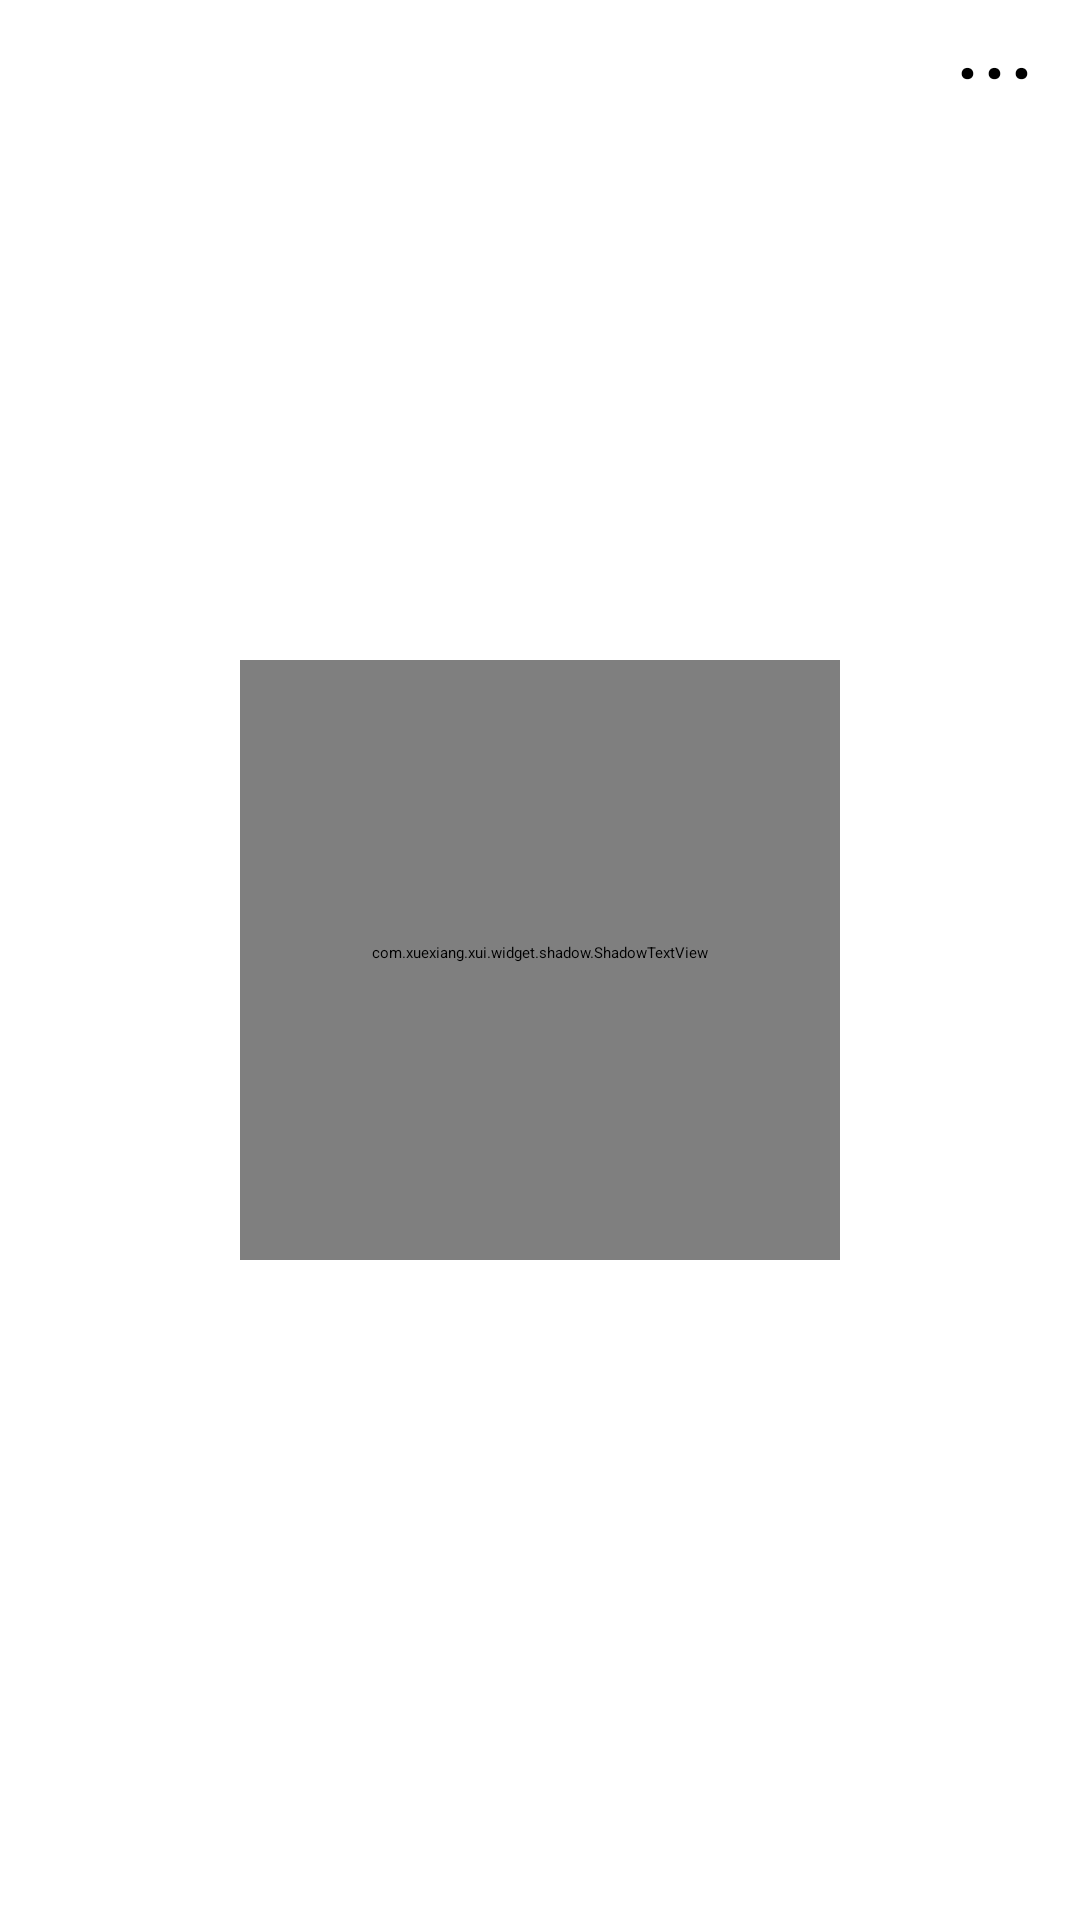

Here is an Android app screen rendered from its layout file. Give the layout XML and the strings, colors and styles it references.
<!-- AndroidManifest.xml: application theme Theme.PacketScan -->
<!-- res/layout/activity_main.xml -->
<?xml version="1.0" encoding="utf-8"?>
<RelativeLayout xmlns:android="http://schemas.android.com/apk/res/android"
    xmlns:app="http://schemas.android.com/apk/res-auto"
    xmlns:tools="http://schemas.android.com/tools"
    android:layout_width="match_parent"
    android:layout_height="match_parent">

    <com.xuexiang.xui.widget.shadow.ShadowTextView
        android:id="@+id/to_camera"
        android:layout_width="200dp"
        android:layout_height="200dp"
        android:layout_centerHorizontal="true"
        android:layout_centerVertical="true"
        android:layout_marginTop="120dp"
        android:layout_marginBottom="50dp"
        android:gravity="center"
        android:paddingBottom="5dp"
        android:text="拍照"
        android:textSize="25sp"
        android:textColor="@color/xui_config_color_white"
        app:sd_bgColor="#CD8989"
        app:sd_offsetX="5dp"
        app:sd_offsetY="5dp"
        app:sd_secondBgColor="@color/colorPrimary"
        app:sd_shadowRadius="5dp"
        app:sd_shapeRadius="5dp"
        app:sd_shapeType="round" />

    <TextView
        android:layout_width="wrap_content"
        android:layout_height="wrap_content"
        android:layout_alignParentEnd="true"
        android:layout_marginEnd="15dp"
        android:textSize="35sp"
        android:text="···" />

</RelativeLayout>
<!-- resources referenced by this layout -->
<resources>
  <color name="colorPrimary">#FF5722</color>
  <style name="Theme.PacketScan" parent="XUITheme.Phone">
          
          <item name="colorPrimary">@color/colorPrimary</item>
          <item name="colorPrimaryVariant">@color/colorPrimary</item>
          <item name="colorOnPrimary">@color/colorPrimary</item>
          
          <item name="colorSecondary">@color/teal_200</item>
          <item name="colorSecondaryVariant">@color/teal_700</item>
          <item name="colorOnSecondary">@color/black</item>
          
          <item name="android:statusBarColor">?attr/colorPrimaryVariant</item>
          
      </style>
  <color name="teal_200">#FF03DAC5</color>
  <color name="teal_700">#FF018786</color>
  <color name="black">#FF000000</color>
</resources>
